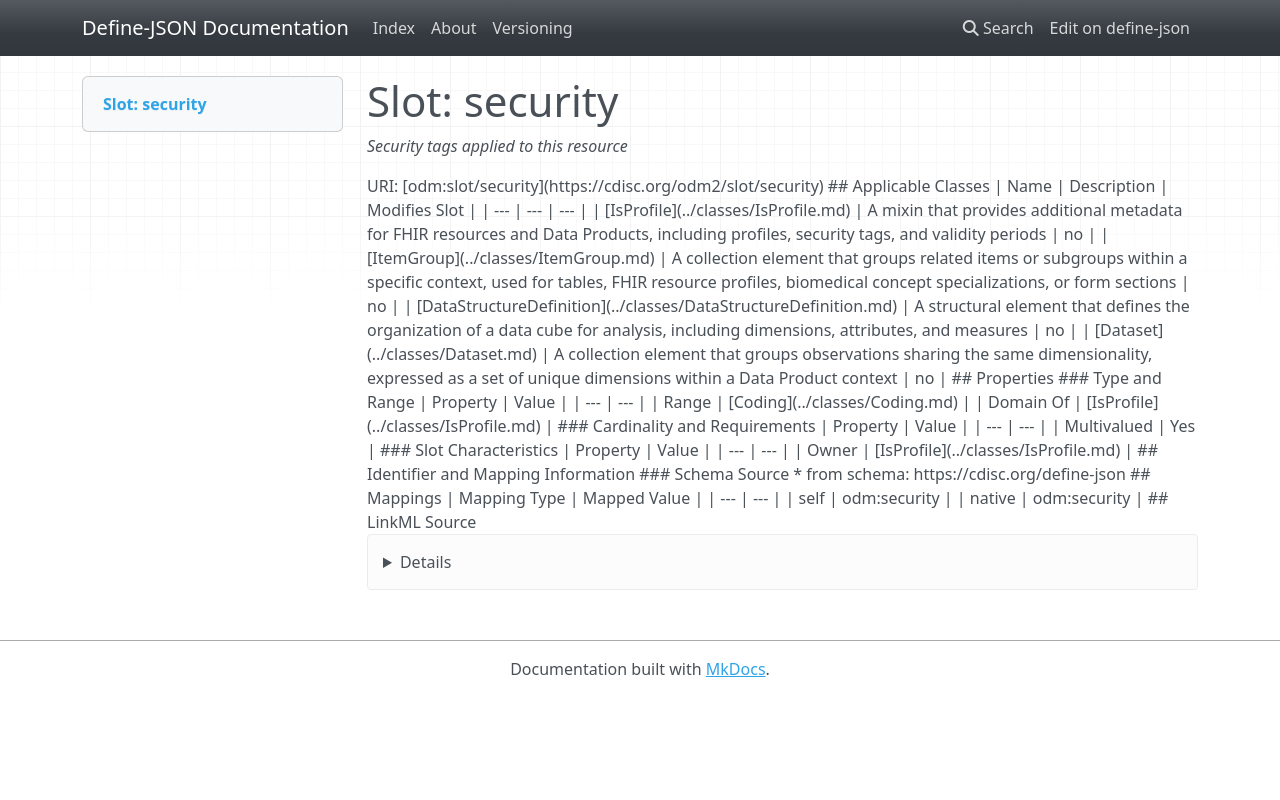

repository: TeMeta/define-json · page: slots/security/index.html · generator: mkdocs



# Slot: security 


_Security tags applied to this resource_





URI: [odm:slot/security](https://cdisc.org/odm2/slot/security)
Alias: security

<!-- no inheritance hierarchy -->





## Applicable Classes

| Name | Description | Modifies Slot |
| --- | --- | --- |
| [DataStructureDefinition](../classes/DataStructureDefinition.md) | A structural element that defines the organization of a data cube for analysis, including dimensions, attributes, and measures |  no  |
| [ItemGroup](../classes/ItemGroup.md) | A collection element that groups related items or subgroups within a specific context, used for tables, FHIR resource profiles, biomedical concept specializations, or form sections |  no  |
| [Dataset](../classes/Dataset.md) | A collection element that groups observations sharing the same dimensionality, expressed as a set of unique dimensions within a Data Product context |  no  |
| [IsProfile](../classes/IsProfile.md) | A mixin that provides additional metadata for FHIR resources and Data Products, including profiles, security tags, and validity periods |  no  |






## Properties

* Range: [Coding](../classes/Coding.md)

* Multivalued: True




## Identifier and Mapping Information






### Schema Source


* from schema: https://cdisc.org/define-json




## Mappings

| Mapping Type | Mapped Value |
| ---  | ---  |
| self | odm:security |
| native | odm:security |




## LinkML Source

<details>
```yaml
name: security
description: Security tags applied to this resource
from_schema: https://cdisc.org/define-json
rank: 1000
alias: security
owner: IsProfile
domain_of:
- IsProfile
range: Coding
multivalued: true
inlined: true
inlined_as_list: true

```
</details>
